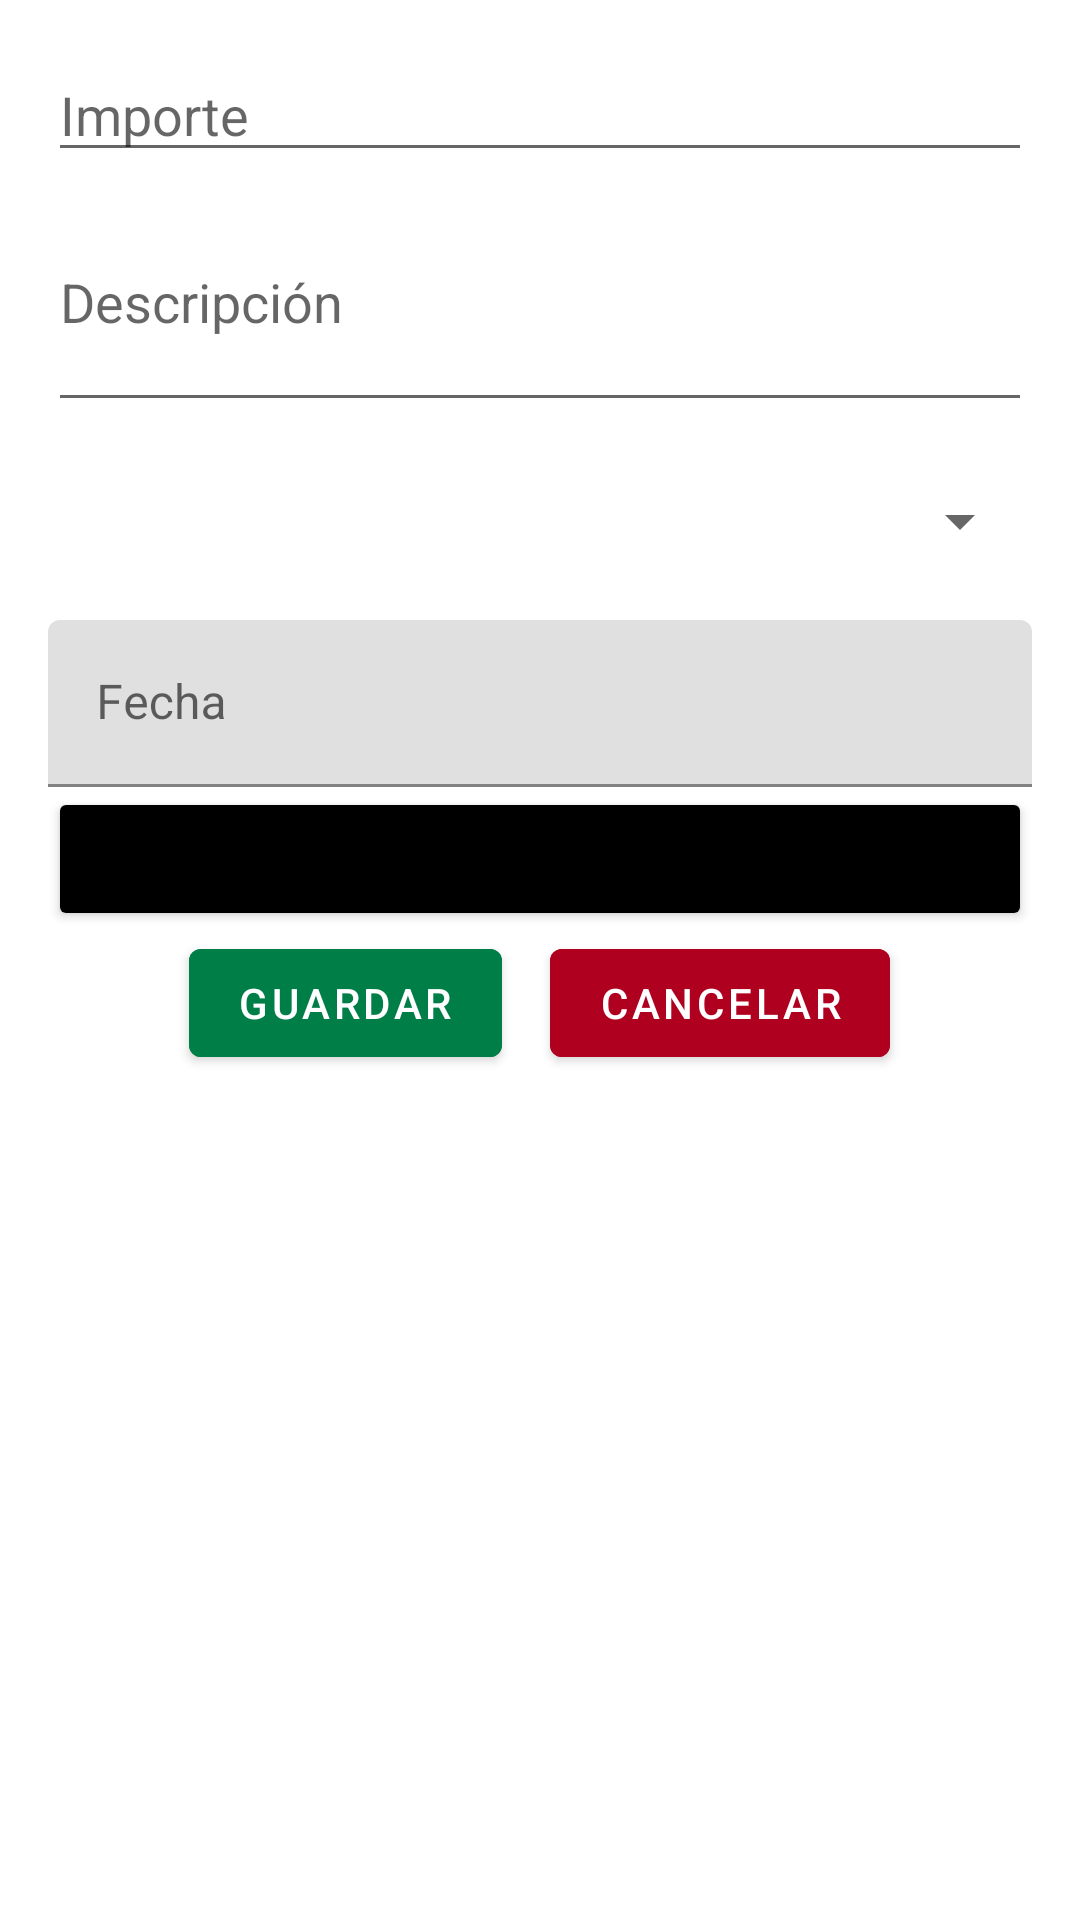

Write the Android layout XML for this screen, with the resource values it uses.
<!-- AndroidManifest.xml: application theme Theme.SmartFinan -->
<!-- res/layout/activity_income.xml -->
<?xml version="1.0" encoding="utf-8"?>
<LinearLayout xmlns:android="http://schemas.android.com/apk/res/android"
    xmlns:app="http://schemas.android.com/apk/res-auto"
    xmlns:tools="http://schemas.android.com/tools"
    android:layout_width="match_parent"
    android:layout_height="match_parent"
    android:orientation="vertical"
    android:padding="@dimen/common_padding_default">

    
    <EditText
        android:id="@+id/edtAmount"
        android:layout_width="match_parent"
        android:layout_height="wrap_content"
        android:hint="Importe"
        android:inputType="numberDecimal" />

    
    <EditText
        android:id="@+id/edtDescription"
        android:layout_width="match_parent"
        android:layout_height="wrap_content"
        android:hint="Descripción"
        android:inputType="textMultiLine"
        android:maxLines="3"
        android:minLines="3" />

    
    <Spinner
        android:id="@+id/spnRegularity"
        android:layout_width="match_parent"
        android:layout_height="50dp"
        android:layout_marginTop="@dimen/common_padding_min"
        android:prompt="@string/select_regularity" />


    <com.google.android.material.textfield.TextInputLayout
        android:id="@+id/tilDate"
        android:layout_width="match_parent"
        android:layout_height="wrap_content"
        android:layout_marginTop="@dimen/common_padding_min"
        android:hint="Fecha">

        <com.google.android.material.textfield.TextInputEditText
            android:id="@+id/etDate"
            android:layout_width="match_parent"
            android:layout_height="wrap_content"
            android:clickable="true"
            android:focusable="false" />
    </com.google.android.material.textfield.TextInputLayout>

    <Button
        android:id="@+id/btnDatePicker"
        android:layout_width="match_parent"
        android:layout_height="wrap_content"
        android:backgroundTint="@color/black"
        android:text="Seleccionar Fecha" />

    <LinearLayout
        android:layout_width="wrap_content"
        android:layout_height="wrap_content"
        android:orientation="horizontal"
        android:layout_gravity="center">
        
        <com.google.android.material.button.MaterialButton
            android:id="@+id/btnSaveIncome"
            android:layout_width="wrap_content"
            android:layout_height="wrap_content"
            android:layout_gravity="center"
            android:backgroundTint="@color/colorSucceed"
            android:layout_marginHorizontal="@dimen/common_padding_min"
            android:text="Guardar" />

        <com.google.android.material.button.MaterialButton
            android:id="@+id/btnCancelIncome"
            android:layout_width="wrap_content"
            android:layout_height="wrap_content"
            android:layout_gravity="center"
            android:backgroundTint="@color/design_default_color_error"
            android:layout_marginHorizontal="@dimen/common_padding_min"
            android:text="Cancelar" />

    </LinearLayout>

</LinearLayout>
<!-- resources referenced by this layout -->
<resources>
  <color name="black">#FF000000</color>
  <color name="colorSucceed">#007E48</color>
  <dimen name="common_padding_default">16dp</dimen>
  <dimen name="common_padding_min">8dp</dimen>
  <string name="select_regularity">Seleccione Regularidad</string>
  <style name="Theme.SmartFinan" parent="Theme.MaterialComponents.DayNight.DarkActionBar">
          
          <item name="colorPrimary">@color/purple_500</item>
          <item name="colorPrimaryVariant">@color/purple_700</item>
          <item name="colorOnPrimary">@color/white</item>
          
          <item name="colorSecondary">@color/teal_200</item>
          <item name="colorSecondaryVariant">@color/teal_700</item>
          <item name="colorOnSecondary">@color/black</item>
          
          <item name="android:statusBarColor">?attr/colorPrimaryVariant</item>
          
      </style>
  <color name="purple_500">#FF6200EE</color>
  <color name="purple_700">#FF3700B3</color>
  <color name="white">#FFFFFFFF</color>
  <color name="teal_200">#FF03DAC5</color>
  <color name="teal_700">#FF018786</color>
</resources>
